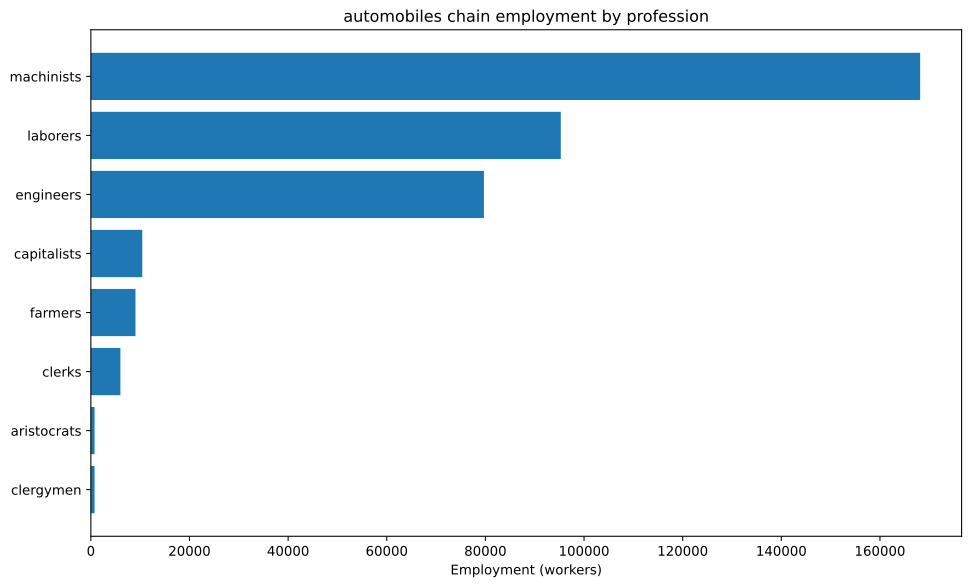

The file beside this chart, header and first rows:
config, building, profession, employment
building_tooling_workshops+pm_rubber_gri…, building_tooling_workshops, capitalists, 523.9
building_tooling_workshops+pm_rubber_gri…, building_tooling_workshops, engineers, 2619
building_tooling_workshops+pm_rubber_gri…, building_tooling_workshops, machinists, 5239
building_paper_mills+pm_bleached_paper+p…, building_paper_mills, capitalists, 40.23
building_paper_mills+pm_bleached_paper+p…, building_paper_mills, engineers, 201.2
building_paper_mills+pm_bleached_paper+p…, building_paper_mills, laborers, 402.3
building_paper_mills+pm_bleached_paper+p…, building_paper_mills, machinists, 402.3
building_chemical_plants+pm_improved_fer…, building_chemical_plants, capitalists, 48.97
building_chemical_plants+pm_improved_fer…, building_chemical_plants, engineers, 489.7
building_chemical_plants+pm_improved_fer…, building_chemical_plants, laborers, 979.5
building_chemical_plants+pm_improved_fer…, building_chemical_plants, machinists, 734.6
building_explosives_factory+pm_brine_ele…, building_explosives_factory, capitalists, 134.1
building_explosives_factory+pm_brine_ele…, building_explosives_factory, engineers, 2012
building_explosives_factory+pm_brine_ele…, building_explosives_factory, laborers, 1341
building_explosives_factory+pm_brine_ele…, building_explosives_factory, machinists, 1609
building_synthetics_plants+pm_dye_produc…, building_synthetics_plants, capitalists, 5.029
building_synthetics_plants+pm_dye_produc…, building_synthetics_plants, engineers, 100.6
building_synthetics_plants+pm_dye_produc…, building_synthetics_plants, laborers, 50.29
building_synthetics_plants+pm_dye_produc…, building_synthetics_plants, machinists, 75.44
building_steel_mills+pm_open_hearth_proc…, building_steel_mills, capitalists, 1151
building_steel_mills+pm_open_hearth_proc…, building_steel_mills, engineers, 8632
building_steel_mills+pm_open_hearth_proc…, building_steel_mills, laborers, 5755
building_steel_mills+pm_open_hearth_proc…, building_steel_mills, machinists, 14387
building_motor_industry+pm_steam_engines…, building_motor_industry, capitalists, 4000
building_motor_industry+pm_steam_engines…, building_motor_industry, engineers, 40000
building_motor_industry+pm_steam_engines…, building_motor_industry, laborers, 60000
building_motor_industry+pm_steam_engines…, building_motor_industry, machinists, 80000
building_coal_mine+pm_diesel_pump_buildi…, building_coal_mine, capitalists, 844.4
building_coal_mine+pm_diesel_pump_buildi…, building_coal_mine, engineers, 6333
building_coal_mine+pm_diesel_pump_buildi…, building_coal_mine, machinists, 12666
building_iron_mine+pm_diesel_pump_buildi…, building_iron_mine, capitalists, 1167
building_iron_mine+pm_diesel_pump_buildi…, building_iron_mine, engineers, 8754
building_iron_mine+pm_diesel_pump_buildi…, building_iron_mine, machinists, 17509
building_sulfur_mine+pm_diesel_pump_buil…, building_sulfur_mine, capitalists, 91.71
building_sulfur_mine+pm_diesel_pump_buil…, building_sulfur_mine, engineers, 458.5
building_sulfur_mine+pm_diesel_pump_buil…, building_sulfur_mine, machinists, 1376
building_power_plant+pm_coal-fired_plant…, building_power_plant, capitalists, 253.8
building_power_plant+pm_coal-fired_plant…, building_power_plant, engineers, 1422
building_power_plant+pm_coal-fired_plant…, building_power_plant, laborers, 2031
building_power_plant+pm_coal-fired_plant…, building_power_plant, machinists, 1523
building_logging_camp+pm_electric_saw_mi…, building_logging_camp, capitalists, 12.07
building_logging_camp+pm_electric_saw_mi…, building_logging_camp, engineers, 60.35
building_logging_camp+pm_electric_saw_mi…, building_logging_camp, laborers, 60.35
building_logging_camp+pm_electric_saw_mi…, building_logging_camp, machinists, 120.7
building_rubber_plantation+automatic_irr…, building_rubber_plantation, aristocrats, 754
building_rubber_plantation+automatic_irr…, building_rubber_plantation, clergymen, 754
building_rubber_plantation+automatic_irr…, building_rubber_plantation, farmers, 9048
building_rubber_plantation+automatic_irr…, building_rubber_plantation, laborers, 15080
building_rubber_plantation+automatic_irr…, building_rubber_plantation, machinists, 3770
building_oil_rig+pm_combustion_derricks+…, building_oil_rig, capitalists, 957.6
building_oil_rig+pm_combustion_derricks+…, building_oil_rig, engineers, 8618
building_oil_rig+pm_combustion_derricks+…, building_oil_rig, machinists, 19151
building_railway+pm_electric_trains+pm_s…, building_railway, capitalists, 1198
building_railway+pm_electric_trains+pm_s…, building_railway, clerks, 5990
building_railway+pm_electric_trains+pm_s…, building_railway, laborers, 9583
building_railway+pm_electric_trains+pm_s…, building_railway, machinists, 9583
